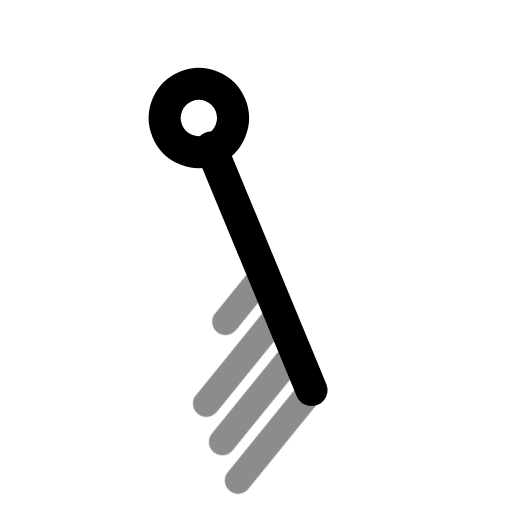
t = 0.00 s
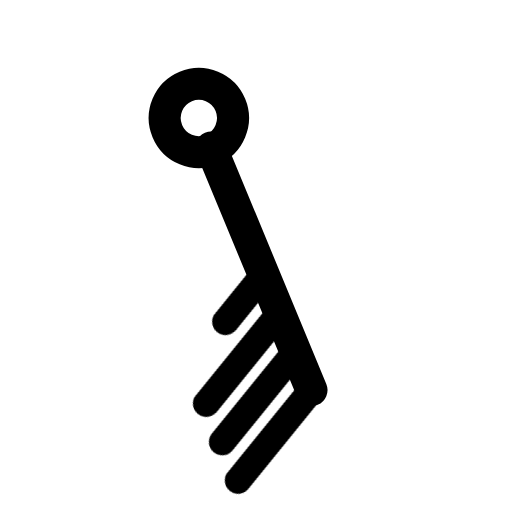
t = 0.60 s
t = 1.04 s: frame unchanged from t = 0.60 s, image omitted
t = 1.66 s: frame unchanged from t = 0.60 s, image omitted
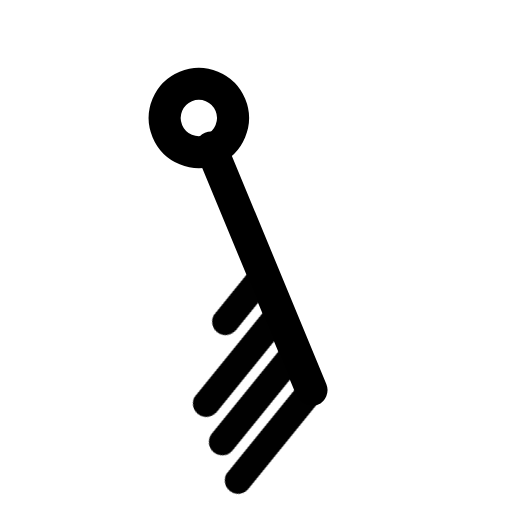
t = 2.06 s
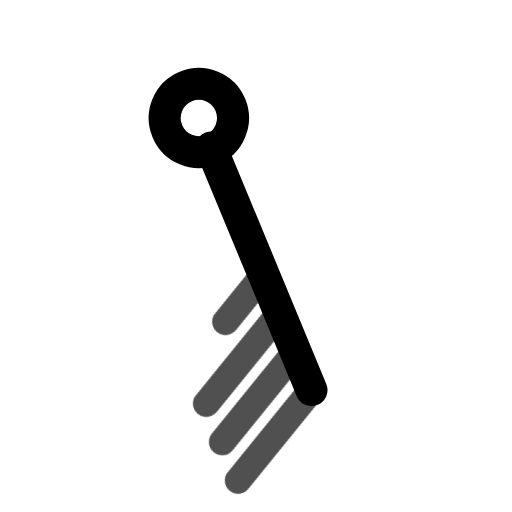
t = 2.85 s

The animated SVG that drew these frames (rendered in a browser with its animation timeline set to each time). Animation: 1 CSS @keyframes rule; one cycle of 3.25 s, repeats indefinitely.

<svg xmlns="http://www.w3.org/2000/svg" width="24" height="24" fill="none" stroke="currentColor" stroke-linecap="round" stroke-linejoin="round" stroke-width="2" viewBox="0 0 24 24">
    <!-- Generated by scripts/icon-expansion/generate.mjs -->
    <style>
        @media (prefers-reduced-motion: no-preference) {
            @keyframes ira-exp-pulse { 0%, 100% { opacity: 1; } 22% { opacity: .45; } 40% { opacity: 1; } }
            [data-ira-motion="wind-barb-sse-35kt"] { transform-box: fill-box; transform-origin: center; animation: ira-exp-pulse 2.65s ease-in-out -0.6s infinite; }
        }
    </style>
    <g transform="rotate(157.5 12 12)"><g stroke-width="1.5"><path d="M12 5.2V17.5"/><circle cx="12" cy="19" r="1.6"/></g></g>
    <g data-ira-motion="wind-barb-sse-35kt"><g transform="rotate(157.5 12 12)"><g stroke-width="1.25"><path d="M12 5.2l4.8 -2.6"/><path d="M12 7.15l4.8 -2.6"/><path d="M12 9.1l4.8 -2.6"/><path d="M12 11.049999999999999l2.5 -1.35"/></g></g></g>
</svg>
